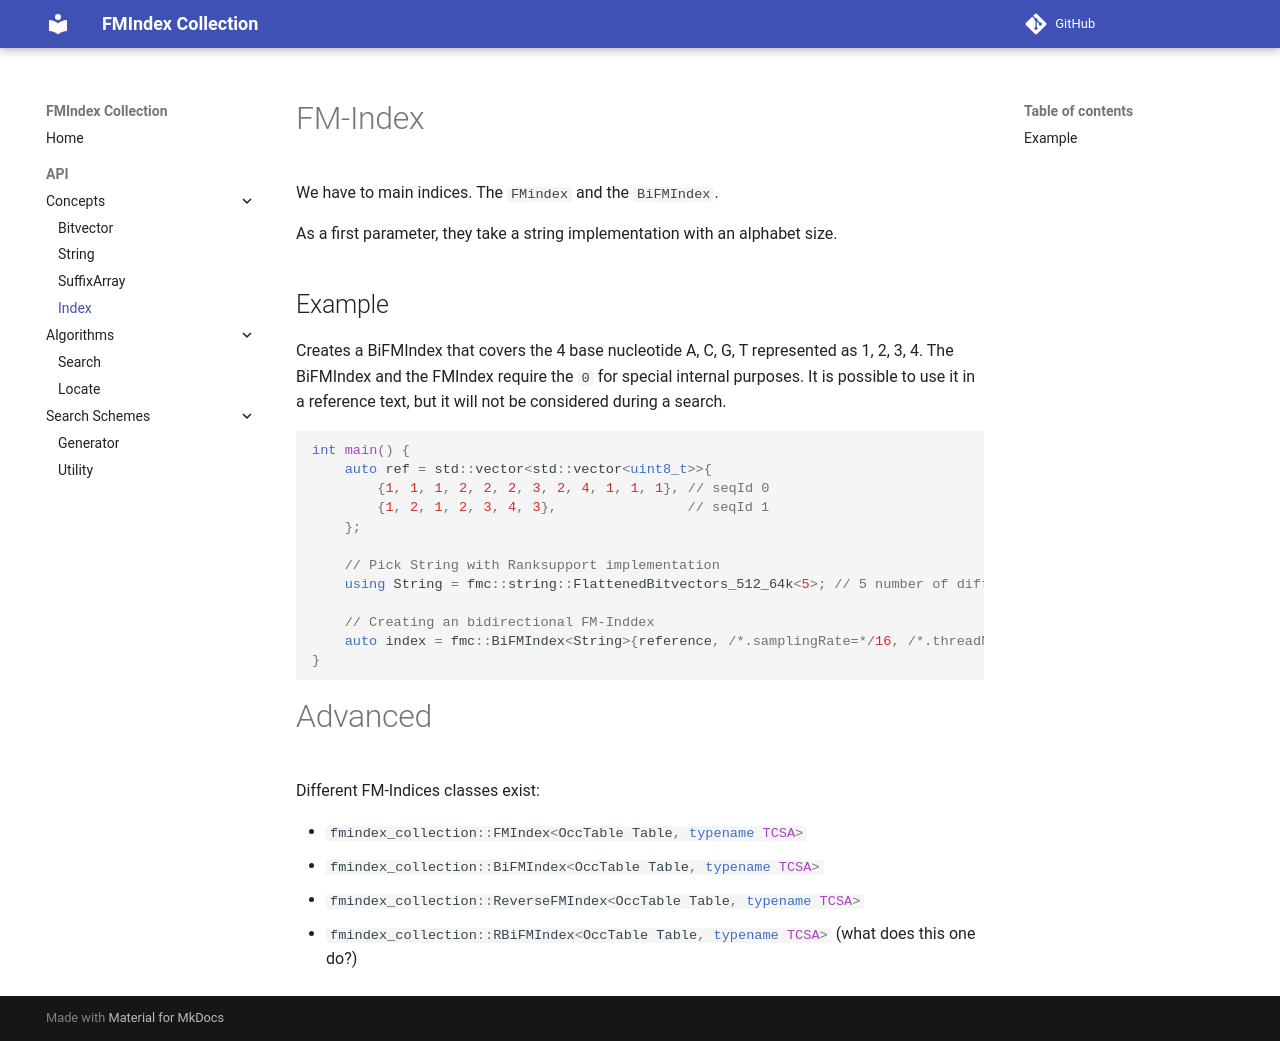

repository: SGSSGene/fmindex-collection · page: concepts/Index.html · generator: mkdocs

<!--
    SPDX-FileCopyrightText: 2006-2023, Knut Reinert & Freie Universität Berlin
    SPDX-FileCopyrightText: 2016-2023, Knut Reinert & MPI für molekulare Genetik
    SPDX-License-Identifier: CC-BY-4.0
-->
# FM-Index
We have to main indices. The `FMindex` and the `BiFMIndex`.

As a first parameter, they take a string implementation with an alphabet size.

## Example

Creates a BiFMIndex that covers the 4 base nucleotide A, C, G, T represented as 1, 2, 3, 4.
The BiFMIndex and the FMIndex require the `0` for special internal purposes.
It is possible to use it in a reference text, but it will not be considered during a search.


```c++
int main() {
    auto ref = std::vector<std::vector<uint8_t>>{
        {1, 1, 1, 2, 2, 2, 3, 2, 4, 1, 1, 1}, // seqId 0
        {1, 2, 1, 2, 3, 4, 3},                // seqId 1
    };

    // Pick String with Ranksupport implementation
    using String = fmc::string::FlattenedBitvectors_512_64k<5>; // 5 number of different characters

    // Creating an bidirectional FM-Inddex
    auto index = fmc::BiFMIndex<String>{reference, /*.samplingRate=*/16, /*.threadNbr=*/1};
}
```

# Advanced
Different FM-Indices classes exist:

- `#!cpp fmindex_collection::FMIndex<OccTable Table, typename TCSA>`
- `#!cpp fmindex_collection::BiFMIndex<OccTable Table, typename TCSA>`
- `#!cpp fmindex_collection::ReverseFMIndex<OccTable Table, typename TCSA>`
- `#!cpp fmindex_collection::RBiFMIndex<OccTable Table, typename TCSA>` (what does this one do?)
